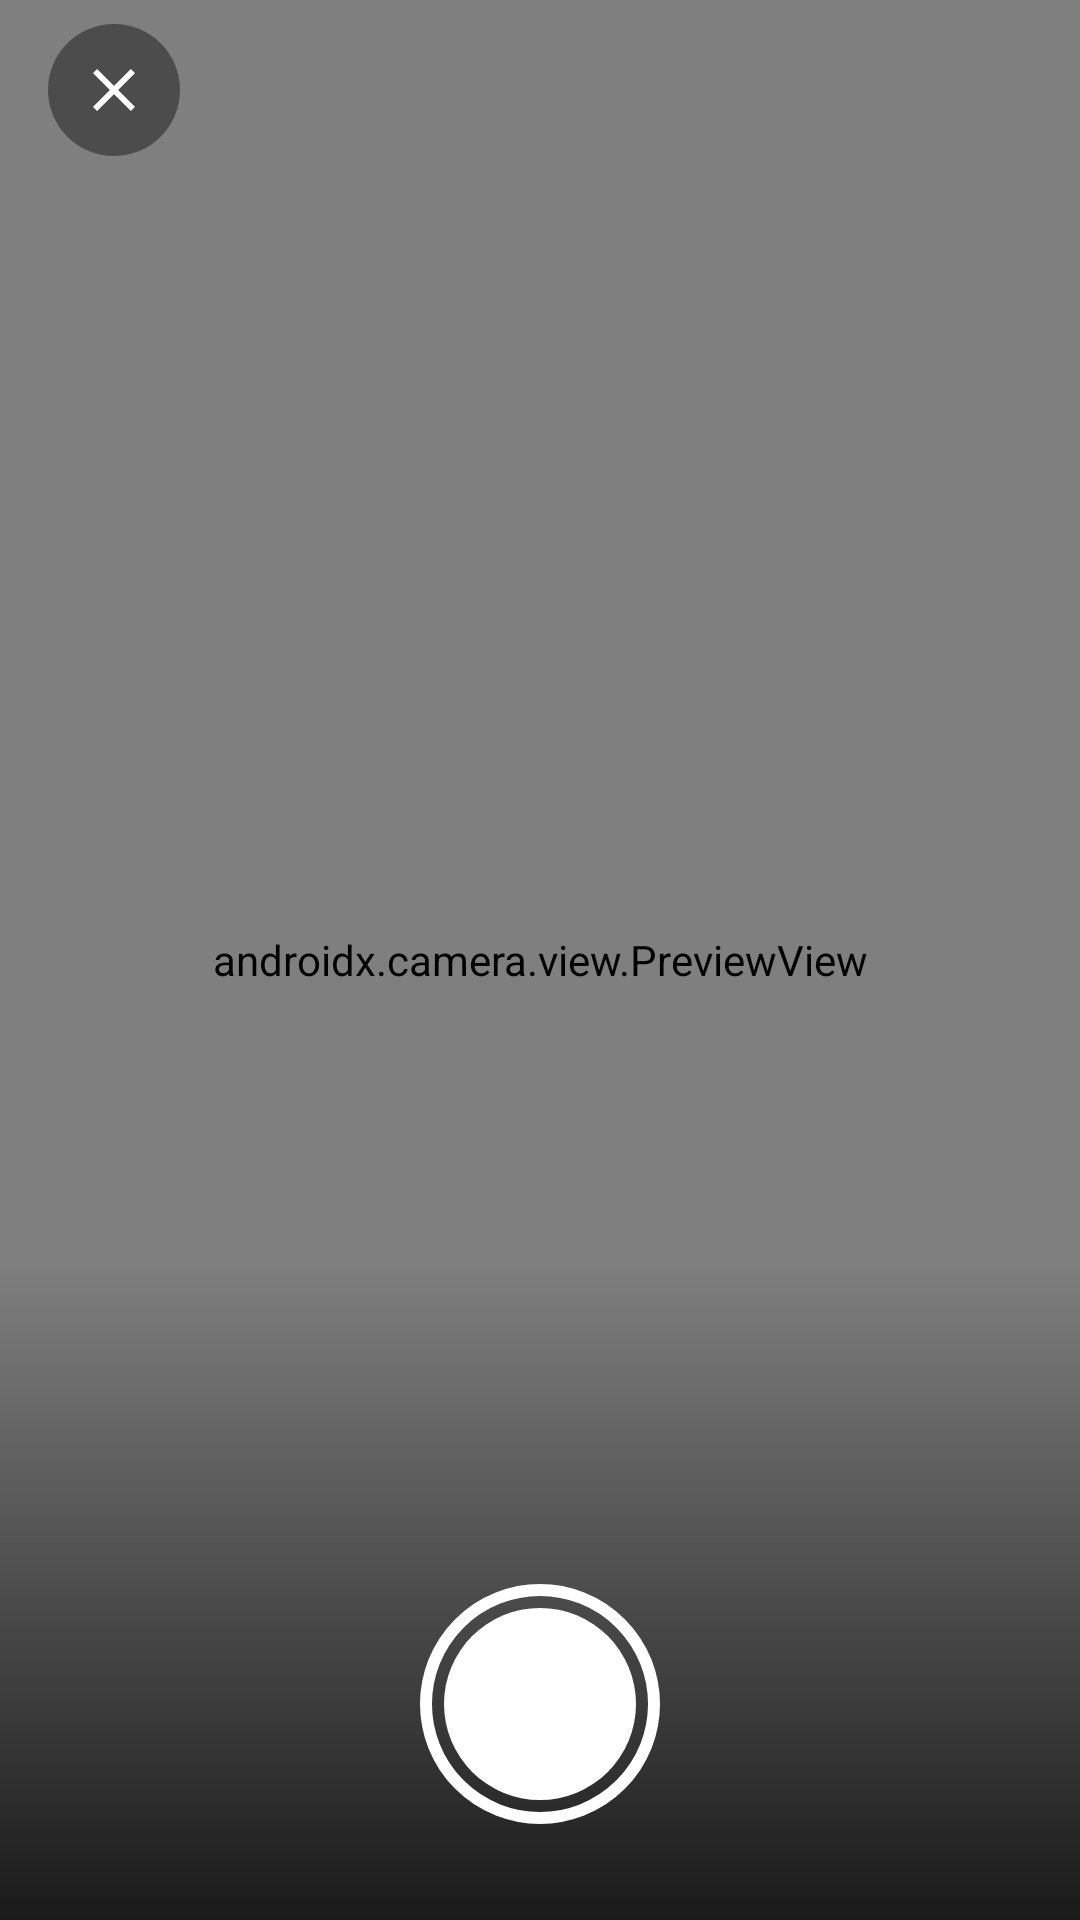

Android layout source for this screen:
<!-- AndroidManifest.xml: application theme Theme.EcoVisionSV -->
<!-- res/layout/activity_scanner.xml -->
<?xml version="1.0" encoding="utf-8"?>
<androidx.constraintlayout.widget.ConstraintLayout
    xmlns:android="http://schemas.android.com/apk/res/android"
    xmlns:app="http://schemas.android.com/apk/res-auto"
    android:id="@+id/main"
    android:layout_width="match_parent"
    android:layout_height="match_parent"
    android:background="@color/black">

    
    <androidx.camera.view.PreviewView
        android:id="@+id/preview_view"
        android:layout_width="match_parent"
        android:layout_height="match_parent"
        app:scaleType="fillCenter"
        app:layout_constraintTop_toTopOf="parent"
        app:layout_constraintBottom_toBottomOf="parent" />

    
    <androidx.constraintlayout.widget.ConstraintLayout
        android:layout_width="match_parent"
        android:layout_height="wrap_content"
        android:paddingHorizontal="@dimen/margin_mobile"
        android:paddingTop="@dimen/base"
        app:layout_constraintTop_toTopOf="parent">

        <ImageButton
            android:id="@+id/button_close"
            android:layout_width="44dp"
            android:layout_height="44dp"
            android:background="@drawable/bg_circle_scrim"
            android:contentDescription="@string/cd_close"
            android:padding="10dp"
            android:src="@drawable/ic_close"
            app:layout_constraintStart_toStartOf="parent"
            app:layout_constraintTop_toTopOf="parent" />

    </androidx.constraintlayout.widget.ConstraintLayout>

    
    <View
        android:layout_width="match_parent"
        android:layout_height="220dp"
        android:background="@drawable/gradient_bottom_scrim"
        app:layout_constraintBottom_toBottomOf="parent" />

    
    <androidx.constraintlayout.widget.ConstraintLayout
        android:layout_width="match_parent"
        android:layout_height="wrap_content"
        android:paddingHorizontal="40dp"
        android:paddingBottom="32dp"
        app:layout_constraintBottom_toBottomOf="parent">

        <FrameLayout
            android:id="@+id/button_capture"
            android:layout_width="@dimen/shutter_size"
            android:layout_height="@dimen/shutter_size"
            android:background="@drawable/bg_shutter_ring"
            android:contentDescription="@string/cd_capture"
            app:layout_constraintBottom_toBottomOf="parent"
            app:layout_constraintEnd_toEndOf="parent"
            app:layout_constraintStart_toStartOf="parent"
            app:layout_constraintTop_toTopOf="parent">

            <View
                android:layout_width="64dp"
                android:layout_height="64dp"
                android:layout_gravity="center"
                android:background="@drawable/bg_shutter_fill" />
        </FrameLayout>

    </androidx.constraintlayout.widget.ConstraintLayout>

    <ProgressBar
        android:id="@+id/progress_saving"
        style="?android:attr/progressBarStyleLarge"
        android:layout_width="wrap_content"
        android:layout_height="wrap_content"
        android:indeterminateTint="@color/primary"
        android:visibility="gone"
        app:layout_constraintBottom_toBottomOf="parent"
        app:layout_constraintEnd_toEndOf="parent"
        app:layout_constraintStart_toStartOf="parent"
        app:layout_constraintTop_toTopOf="parent" />

</androidx.constraintlayout.widget.ConstraintLayout>
<!-- resources referenced by this layout -->
<resources>
  <color name="black">#000000</color>
  <color name="primary">#0B6B3A</color>
  <dimen name="base">8dp</dimen>
  <dimen name="margin_mobile">16dp</dimen>
  <dimen name="shutter_size">80dp</dimen>
  <!-- drawable bg_circle_scrim (drawable) -->
  <shape xmlns:android="http://schemas.android.com/apk/res/android" android:shape="oval">
      <solid android:color="@color/scrim_40" />
  </shape>
  <!-- drawable bg_shutter_fill (drawable) -->
  <selector xmlns:android="http://schemas.android.com/apk/res/android">
      <item android:state_pressed="true">
          <shape android:shape="oval">
              <solid android:color="#FFE0E0E0" />
          </shape>
      </item>
      <item>
          <shape android:shape="oval">
              <solid android:color="@color/white" />
          </shape>
      </item>
  </selector>
  <!-- drawable bg_shutter_ring (drawable) -->
  <shape xmlns:android="http://schemas.android.com/apk/res/android" android:shape="oval">
      <stroke android:width="4dp" android:color="@color/white" />
      <solid android:color="@android:color/transparent" />
  </shape>
  <!-- drawable gradient_bottom_scrim (drawable) -->
  <shape xmlns:android="http://schemas.android.com/apk/res/android" android:shape="rectangle">
      <gradient
          android:angle="90"
          android:startColor="@color/scrim_80"
          android:centerColor="@color/scrim_40"
          android:endColor="@android:color/transparent" />
  </shape>
  <!-- drawable ic_close (drawable) -->
  <vector xmlns:android="http://schemas.android.com/apk/res/android"
      android:width="24dp" android:height="24dp"
      android:viewportWidth="24" android:viewportHeight="24">
      <path android:fillColor="#FFFFFFFF" android:pathData="M19,6.41L17.59,5 12,10.59 6.41,5 5,6.41 10.59,12 5,17.59 6.41,19 12,13.41 17.59,19 19,17.59 13.41,12z"/>
  </vector>
  <string name="cd_capture">Capturar foto</string>
  <string name="cd_close">Volver</string>
  <color name="scrim_40">#66000000</color>
  <color name="white">#FFFFFF</color>
  <color name="scrim_80">#CC000000</color>
  <color name="on_primary">#FFFFFF</color>
  <color name="primary_container">#E3F4E9</color>
  <color name="on_primary_container">#0A5A31</color>
  <color name="secondary">#5B34C7</color>
  <color name="on_secondary">#FFFFFF</color>
  <color name="secondary_container">#E9E1FF</color>
  <color name="on_secondary_container">#3D1F96</color>
  <color name="tertiary">#4E575E</color>
  <color name="on_tertiary">#FFFFFF</color>
  <color name="tertiary_container">#666F77</color>
  <color name="on_tertiary_container">#EAF3FC</color>
  <color name="error">#BA1A1A</color>
  <color name="on_error">#FFFFFF</color>
  <color name="error_container">#FFDAD6</color>
  <color name="on_error_container">#93000A</color>
  <color name="background">#F6F4FB</color>
  <color name="on_background">#17151F</color>
  <color name="surface">#FFFFFF</color>
  <color name="on_surface">#17151F</color>
  <color name="surface_variant">#ECE8F5</color>
  <color name="on_surface_variant">#5B5868</color>
  <color name="outline">#79758A</color>
  <color name="outline_variant">#E2DEEE</color>
</resources>
